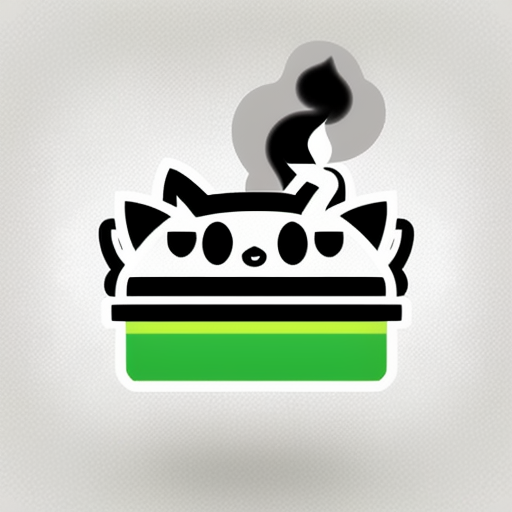
Generation parameters embedded in this image by AUTOMATIC1111 Stable Diffusion web UI or a fork of it (Forge, ...) (PNG 'parameters' text chunk):
Simple and iconic icon design of combining  smoking, smoke from cigarette, and cute cat motifs, vector drawing, trending on behance ,simple, minimal, cute, happy, white background and green contents, JT
Negative prompt: photorealistic, complicated, horror, scary, shadow, 
Steps: 20, Sampler: DPM++ 2M SDE Karras, CFG scale: 10.5, Seed: 829708395, Size: 512x512, Model hash: 107d2a241b, Model: cyberrealistic_v31, Version: v1.4.0-2-g8d0078b6